Run: headless pygame with SDL's dummy video driver; simulated clock (each Clock.tick advances the game by its frame time, no real sleeping); random seed 0; keys injected as events and as key.get_pressed() state; no mouse input.
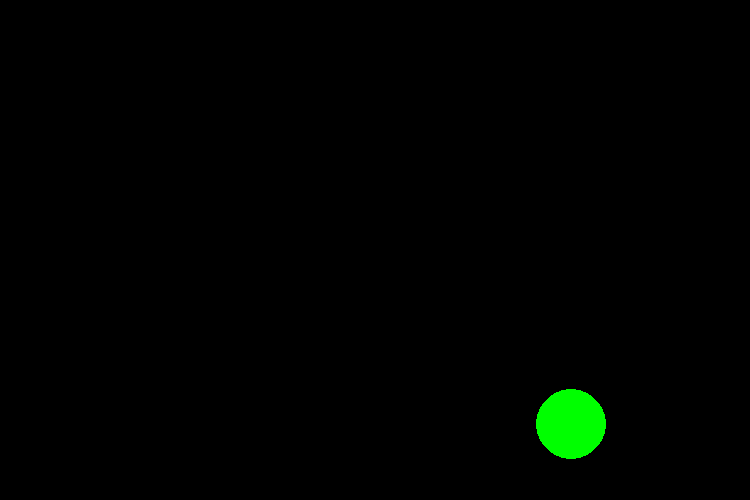
Frame 1 of 4 · flips 1–60 · no input
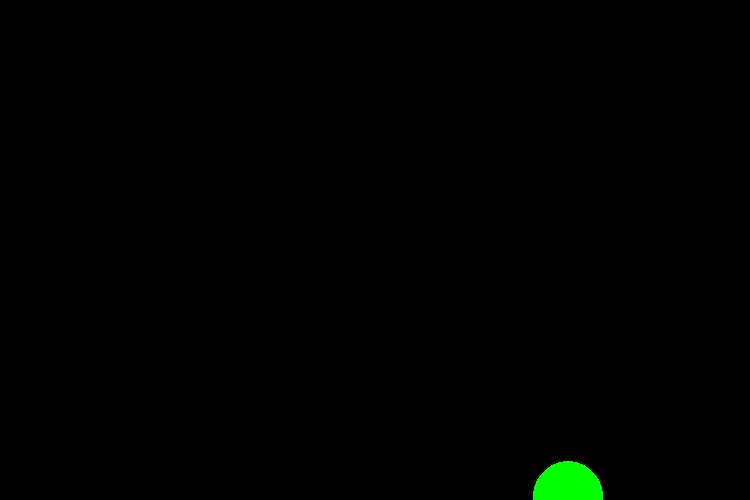
Frame 2 of 4 · flips 61–180 · tapped SPACE, RETURN · held RIGHT (→), D
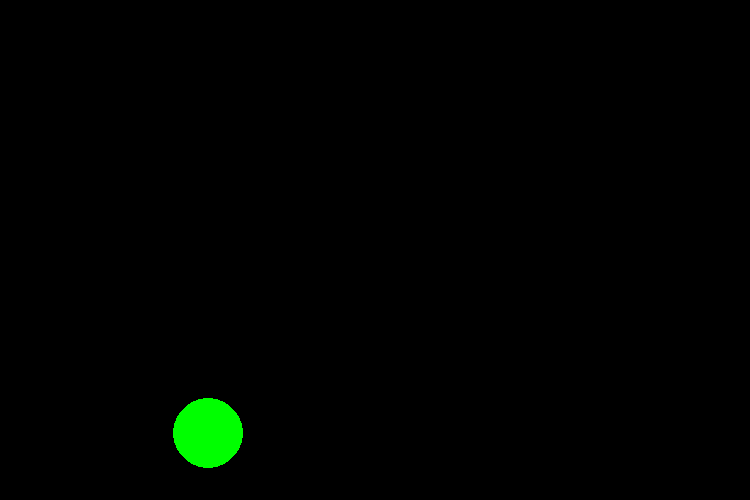
Frame 3 of 4 · flips 181–300 · held DOWN (↓), S
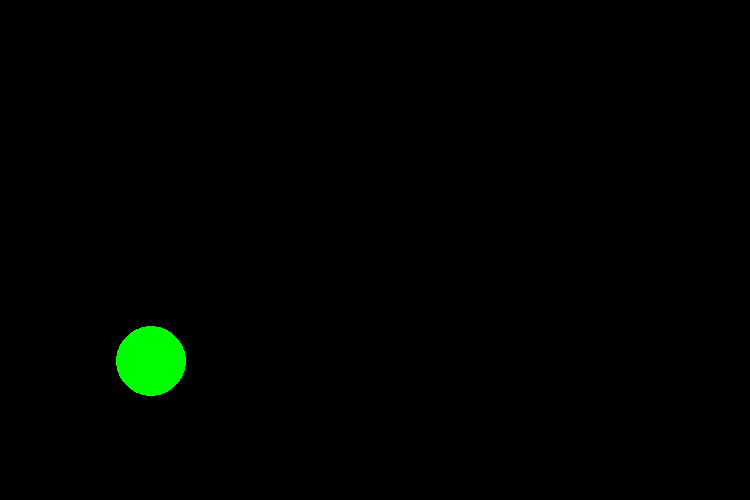
Frame 4 of 4 · flips 301–420 · held LEFT (←), A, UP (↑), W

The pygame program that drew these frames:


import pygame
import random

pygame.init()

#Define colors
BLACK = (0, 0, 0)
WHITE = (255, 255, 255)
GREEN = (0, 255, 0)
RED = (255, 0, 0)
BLUE = (0, 0, 255)
YELLOW = (255, 255, 0)
PINK = (255, 0, 255)
SALMON = (250, 128, 114)
ORANGE = (255, 165, 0)
VIOLET = (148, 0, 211)
colors = [WHITE, RED, BLUE, YELLOW, GREEN, PINK, SALMON, ORANGE, VIOLET]


size = (750, 500)
screen = pygame.display.set_mode(size)

#Title
pygame.display.set_caption("Pong Game")

#Loop until user clicks close button
done = False

x = random.randint(-50,700)
y = 0
dx = random.randint(-10,10)
dy = random.randint(-10,10)

#Set radius of circle
radius = 35


length = len(colors) - 1
rand_col = random.randint(0, length)



# Used to manage how fast the screen updates
clock = pygame.time.Clock()




while not done:
    for event in pygame.event.get():
        if event.type == pygame.QUIT:
            done = True
            
    # --- Game logic should go here


    # --- Screen-clearing code goes here

    screen.fill(BLACK)
    
    # --- Drawing code should go here
    
    pygame.draw.circle(screen, colors[rand_col], (50+x, 100+y), radius)
    x += dx
    y += dy
    if x < -50 or x > 700:
        dx = -dx
        x += dx
    if y < -100 or y > 400:
        dy = -dy
        y += dy
    
    
    

    # --- Go ahead and update the screen with what we've drawn.

    pygame.display.flip()

    clock.tick(60)
    

pygame.quit()
exit() 
